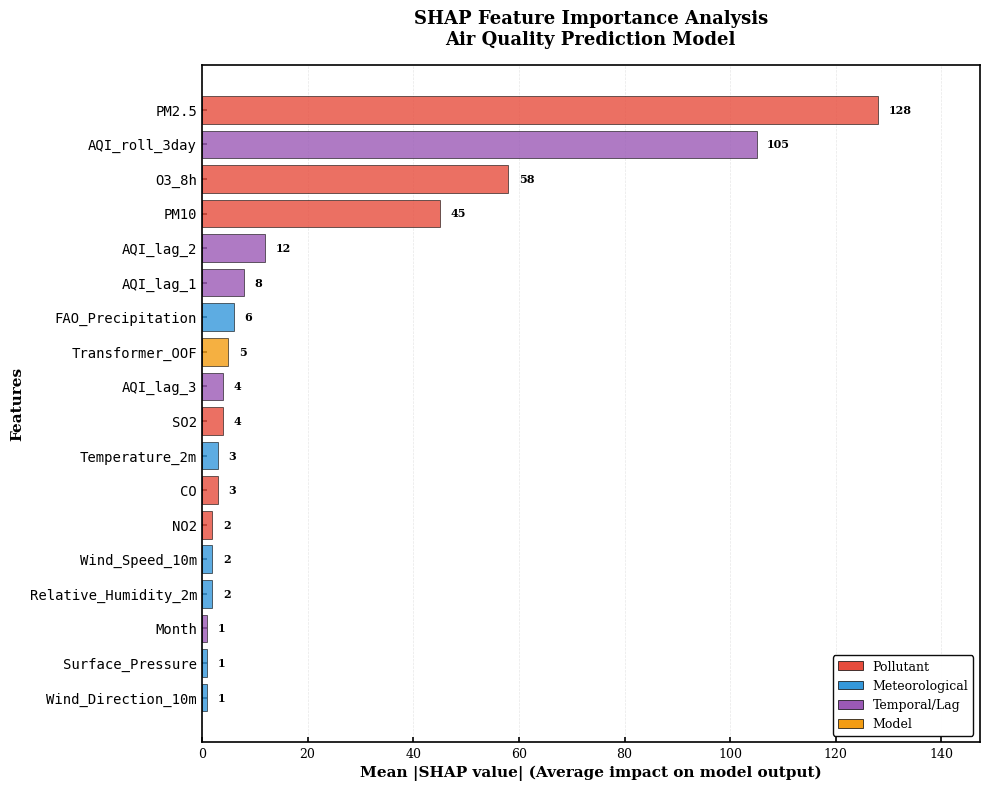
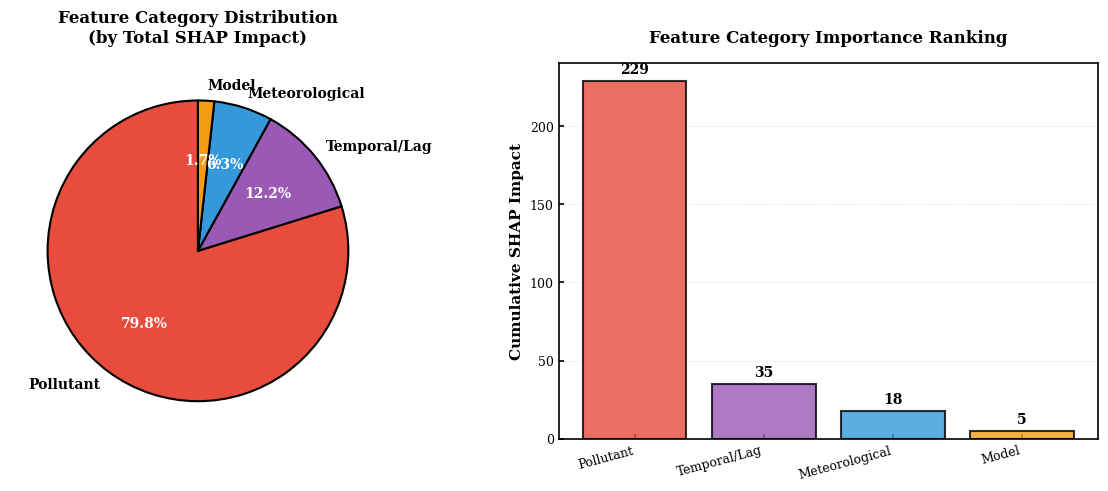

These charts were generated, in order, by the following Python code:
import numpy as np
import matplotlib.pyplot as plt
import matplotlib.patches as mpatches
from matplotlib.ticker import MaxNLocator
import seaborn as sns

# Set academic style parameters
#plt.style.use('seaborn-v0_8-darkgrid')
sns.set_palette("husl")

# Configure matplotlib for publication quality
plt.rcParams.update({
    'font.family': 'serif',
    'font.size': 10,
    'axes.labelsize': 11,
    'axes.titlesize': 12,
    'xtick.labelsize': 9,
    'ytick.labelsize': 9,
    'legend.fontsize': 9,
    'figure.titlesize': 14,
    'lines.linewidth': 1.5,
    'axes.linewidth': 1.2,
    'xtick.major.width': 1.2,
    'ytick.major.width': 1.2,
    'xtick.direction': 'in',
    'ytick.direction': 'in',
    'figure.dpi': 300,
})


def create_shap_summary_plot(output_path='shap_summary.eps'):
    """
    Create academic-style SHAP summary plot in EPS format

    Parameters:
    -----------
    output_path : str
        Output file path (e.g., 'shap_summary.eps')
    """

    # Feature data with SHAP values
    features = [
        'PM2.5', 'AQI_roll_3day', 'O3_8h', 'PM10', 'AQI_lag_2',
        'AQI_lag_1', 'FAO_Precipitation', 'Transformer_OOF', 'AQI_lag_3',
        'SO2', 'Temperature_2m', 'CO', 'NO2', 'Relative_Humidity_2m',
        'Wind_Speed_10m', 'Wind_Direction_10m', 'Surface_Pressure', 'Month'
    ]

    # Mean absolute SHAP values
    shap_values = np.array([128, 105, 58, 45, 12, 8, 6, 5, 4, 4, 3, 3, 2, 2, 2, 1, 1, 1])

    # Feature categories for coloring
    categories = [
        'Pollutant', 'Temporal', 'Pollutant', 'Pollutant', 'Temporal',
        'Temporal', 'Weather', 'Model', 'Temporal', 'Pollutant',
        'Weather', 'Pollutant', 'Pollutant', 'Weather', 'Weather',
        'Weather', 'Weather', 'Temporal'
    ]

    # Color mapping
    color_map = {
        'Pollutant': '#e74c3c',
        'Weather': '#3498db',
        'Temporal': '#9b59b6',
        'Model': '#f39c12'
    }
    colors = [color_map[cat] for cat in categories]

    # Create figure
    fig, ax = plt.subplots(figsize=(10, 8))

    # Sort by SHAP values
    sorted_indices = np.argsort(shap_values)
    sorted_features = [features[i] for i in sorted_indices]
    sorted_values = shap_values[sorted_indices]
    sorted_colors = [colors[i] for i in sorted_indices]

    # Create horizontal bar plot
    y_pos = np.arange(len(sorted_features))
    bars = ax.barh(y_pos, sorted_values, color=sorted_colors, alpha=0.8, edgecolor='black', linewidth=0.5)

    # Customize axes
    ax.set_yticks(y_pos)
    ax.set_yticklabels(sorted_features, fontsize=10, family='monospace')
    ax.set_xlabel('Mean |SHAP value| (Average impact on model output)', fontsize=11, fontweight='bold')
    ax.set_ylabel('Features', fontsize=11, fontweight='bold')
    ax.set_title('SHAP Feature Importance Analysis\nAir Quality Prediction Model',
                 fontsize=13, fontweight='bold', pad=15)

    # Add value labels on bars
    for i, (bar, value) in enumerate(zip(bars, sorted_values)):
        ax.text(value + 2, bar.get_y() + bar.get_height() / 2,
                f'{int(value)}',
                va='center', ha='left', fontsize=8, fontweight='bold')

    # Grid
    ax.grid(axis='x', alpha=0.3, linestyle='--', linewidth=0.5)
    ax.set_axisbelow(True)

    # Add legend
    legend_elements = [
        mpatches.Patch(facecolor='#e74c3c', edgecolor='black', linewidth=0.5, label='Pollutant'),
        mpatches.Patch(facecolor='#3498db', edgecolor='black', linewidth=0.5, label='Meteorological'),
        mpatches.Patch(facecolor='#9b59b6', edgecolor='black', linewidth=0.5, label='Temporal/Lag'),
        mpatches.Patch(facecolor='#f39c12', edgecolor='black', linewidth=0.5, label='Model'),
    ]
    ax.legend(handles=legend_elements, loc='lower right', fontsize=9, framealpha=0.95, edgecolor='black')

    # Set x-axis limits with padding
    ax.set_xlim(0, max(sorted_values) * 1.15)

    # Adjust layout
    plt.tight_layout()

    # Save as EPS
    plt.savefig(output_path, format='eps', dpi=300, bbox_inches='tight',
                facecolor='white', edgecolor='none')
    print(f"Figure saved: {output_path}")

    plt.show()


def create_feature_category_plot(output_path='feature_categories.eps'):
    """
    Create academic-style feature category breakdown plot in EPS format

    Parameters:
    -----------
    output_path : str
        Output file path
    """

    categories = ['Pollutant', 'Temporal/Lag', 'Meteorological', 'Model']
    importance_sum = [229, 35, 18, 5]  # Sum of SHAP values per category
    colors = ['#e74c3c', '#9b59b6', '#3498db', '#f39c12']

    fig, (ax1, ax2) = plt.subplots(1, 2, figsize=(12, 5))

    # Pie chart
    wedges, texts, autotexts = ax1.pie(importance_sum, labels=categories, autopct='%1.1f%%',
                                       colors=colors, startangle=90,
                                       textprops={'fontsize': 10, 'fontweight': 'bold'},
                                       wedgeprops={'edgecolor': 'black', 'linewidth': 1.5})
    ax1.set_title('Feature Category Distribution\n(by Total SHAP Impact)',
                  fontsize=12, fontweight='bold', pad=15)

    for autotext in autotexts:
        autotext.set_color('white')
        autotext.set_fontsize(10)
        autotext.set_fontweight('bold')

    # Bar chart
    bars = ax2.bar(categories, importance_sum, color=colors, alpha=0.8,
                   edgecolor='black', linewidth=1.5)
    ax2.set_ylabel('Cumulative SHAP Impact', fontsize=11, fontweight='bold')
    ax2.set_title('Feature Category Importance Ranking', fontsize=12, fontweight='bold', pad=15)
    ax2.grid(axis='y', alpha=0.3, linestyle='--', linewidth=0.5)
    ax2.set_axisbelow(True)

    # Add value labels
    for bar, value in zip(bars, importance_sum):
        height = bar.get_height()
        ax2.text(bar.get_x() + bar.get_width() / 2., height + 3,
                 f'{int(value)}',
                 ha='center', va='bottom', fontweight='bold', fontsize=10)

    plt.xticks(rotation=15, ha='right')
    plt.tight_layout()

    # Save as EPS
    plt.savefig(output_path, format='eps', dpi=300, bbox_inches='tight',
                facecolor='white', edgecolor='none')
    print(f"Figure saved: {output_path}")

    plt.show()


def create_detailed_feature_table(output_path='feature_details.eps'):
    """
    Create academic-style detailed feature table as EPS format

    Parameters:
    -----------
    output_path : str
        Output file path
    """

    features_info = [
        ('PM2.5', 'Fine particulate matter', 'Pollutant', 128),
        ('AQI_roll_3day', '3-day rolling average AQI', 'Temporal', 105),
        ('O3_8h', 'Ozone 8-hour average', 'Pollutant', 58),
        ('PM10', 'Inhalable particulate matter', 'Pollutant', 45),
        ('AQI_lag_2', 'Lagged AQI (2 periods)', 'Temporal', 12),
        ('AQI_lag_1', 'Lagged AQI (1 period)', 'Temporal', 8),
        ('FAO_Precipitation', 'Rainfall amount', 'Meteorological', 6),
        ('Transformer_OOF', 'Neural network predictions', 'Model', 5),
    ]

    fig, ax = plt.subplots(figsize=(11, 6))
    ax.axis('tight')
    ax.axis('off')

    # Prepare table data
    table_data = [['Feature', 'Description', 'Category', 'SHAP Value']]
    for feat, desc, cat, val in features_info:
        table_data.append([feat, desc, cat, f'{val}'])

    # Create table
    table = ax.table(cellText=table_data, cellLoc='left', loc='center',
                     colWidths=[0.18, 0.38, 0.18, 0.15])

    table.auto_set_font_size(False)
    table.set_fontsize(9)
    table.scale(1, 2.5)

    # Style header row
    for i in range(4):
        cell = table[(0, i)]
        cell.set_facecolor('#34495e')
        cell.set_text_props(weight='bold', color='white', fontsize=10)
        cell.set_edgecolor('black')
        cell.set_linewidth(1.5)

    # Style data rows with alternating colors
    color_map = {
        'Pollutant': '#fadbd8',
        'Meteorological': '#d6eaf8',
        'Temporal': '#ebdef0',
        'Model': '#fdebd0'
    }

    for i in range(1, len(table_data)):
        category = table_data[i][2]
        for j in range(4):
            cell = table[(i, j)]
            cell.set_facecolor(color_map.get(category, '#ffffff'))
            cell.set_edgecolor('black')
            cell.set_linewidth(0.8)
            if j == 0:  # Feature name column
                cell.set_text_props(family='monospace', weight='bold')

    plt.title('Top Features: Descriptions and SHAP Importance\nAir Quality Prediction Model',
              fontsize=13, fontweight='bold', pad=20)

    plt.savefig(output_path, format='eps', dpi=300, bbox_inches='tight',
                facecolor='white', edgecolor='none')
    print(f"Figure saved: {output_path}")

    plt.show()


if __name__ == "__main__":
    # Generate all plots
    print("Generating academic-style SHAP plots in EPS format...\n")

    create_shap_summary_plot('shap_summary.eps')
    print()

    create_feature_category_plot('feature_categories.eps')
    print()

    create_detailed_feature_table('feature_details.eps')
    print()

    print("✓ All plots generated successfully!")
    print("\nOutput files:")
    print("  1. shap_summary.eps - Main SHAP feature importance plot")
    print("  2. feature_categories.eps - Category distribution analysis")
    print("  3. feature_details.eps - Detailed feature information table")
